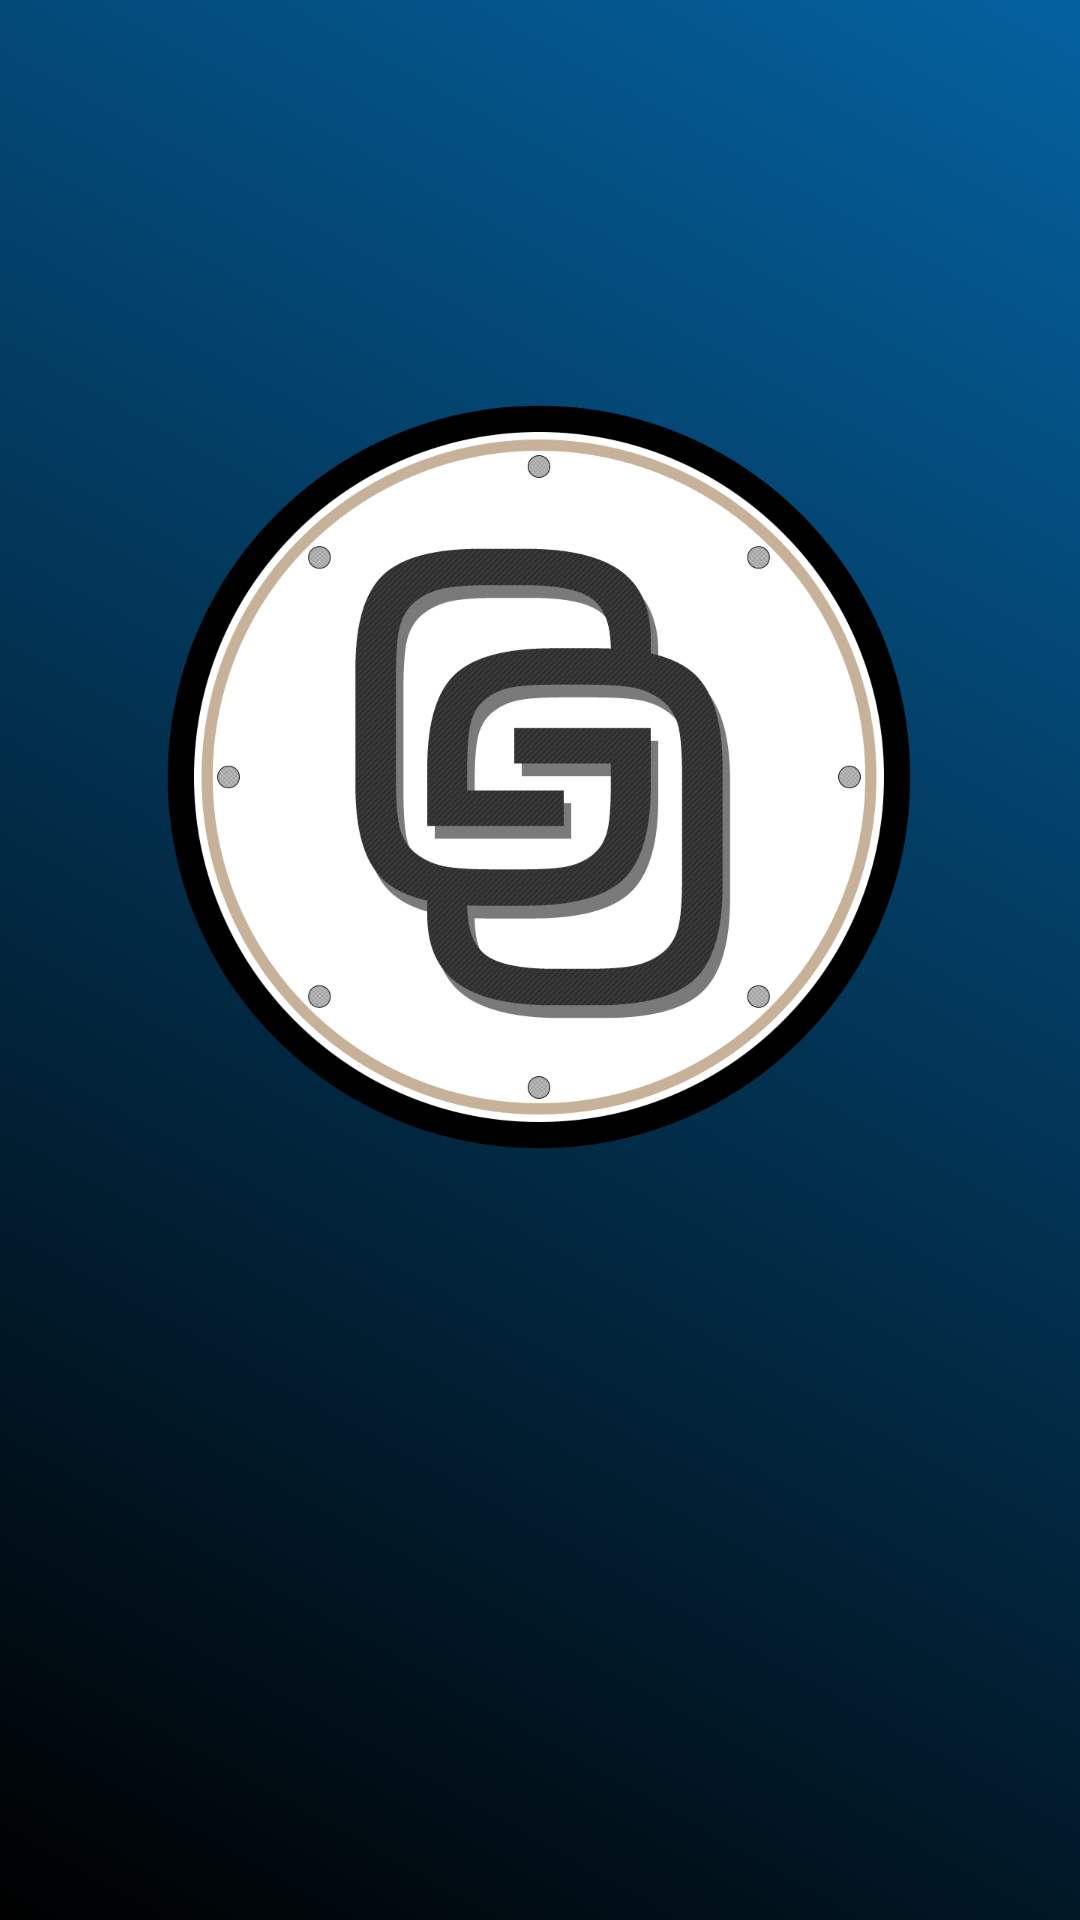

Here is an Android app screen rendered from its layout file. Give the layout XML and the strings, colors and styles it references.
<!-- AndroidManifest.xml: activity theme Theme.AppCompat.DayNight.NoActionBar -->
<!-- res/layout/activity_splash_screen.xml -->
<?xml version="1.0" encoding="utf-8"?>
<androidx.constraintlayout.widget.ConstraintLayout xmlns:android="http://schemas.android.com/apk/res/android"
    xmlns:app="http://schemas.android.com/apk/res-auto"
    xmlns:tools="http://schemas.android.com/tools"
    android:layout_width="match_parent"
    android:layout_height="match_parent"
    android:background="@drawable/bggradient"
    tools:context=".SplashScreenActivity">

    <ImageView
        android:id="@+id/imageView"
        android:layout_width="250dp"
        android:layout_height="250dp"
        android:layout_marginStart="71dp"
        android:layout_marginTop="134dp"
        android:layout_marginEnd="72dp"
        app:layout_constraintEnd_toEndOf="parent"
        app:layout_constraintStart_toStartOf="parent"
        app:layout_constraintTop_toTopOf="parent"
        app:srcCompat="@drawable/logo_revisi" />
</androidx.constraintlayout.widget.ConstraintLayout>
<!-- resources referenced by this layout -->
<resources>
  <!-- drawable bggradient (drawable) -->
  <?xml version="1.0" encoding="utf-8"?>
  <selector xmlns:android="http://schemas.android.com/apk/res/android">
      <item>
          <shape>
              <gradient
                  android:startColor="#000000"
                  android:endColor="#04619f"
                  android:angle="45"
                  ></gradient>
          </shape>
      </item>
  </selector>
  <!-- drawable logo_revisi: png bitmap (drawable, 197924 bytes) -->
</resources>
